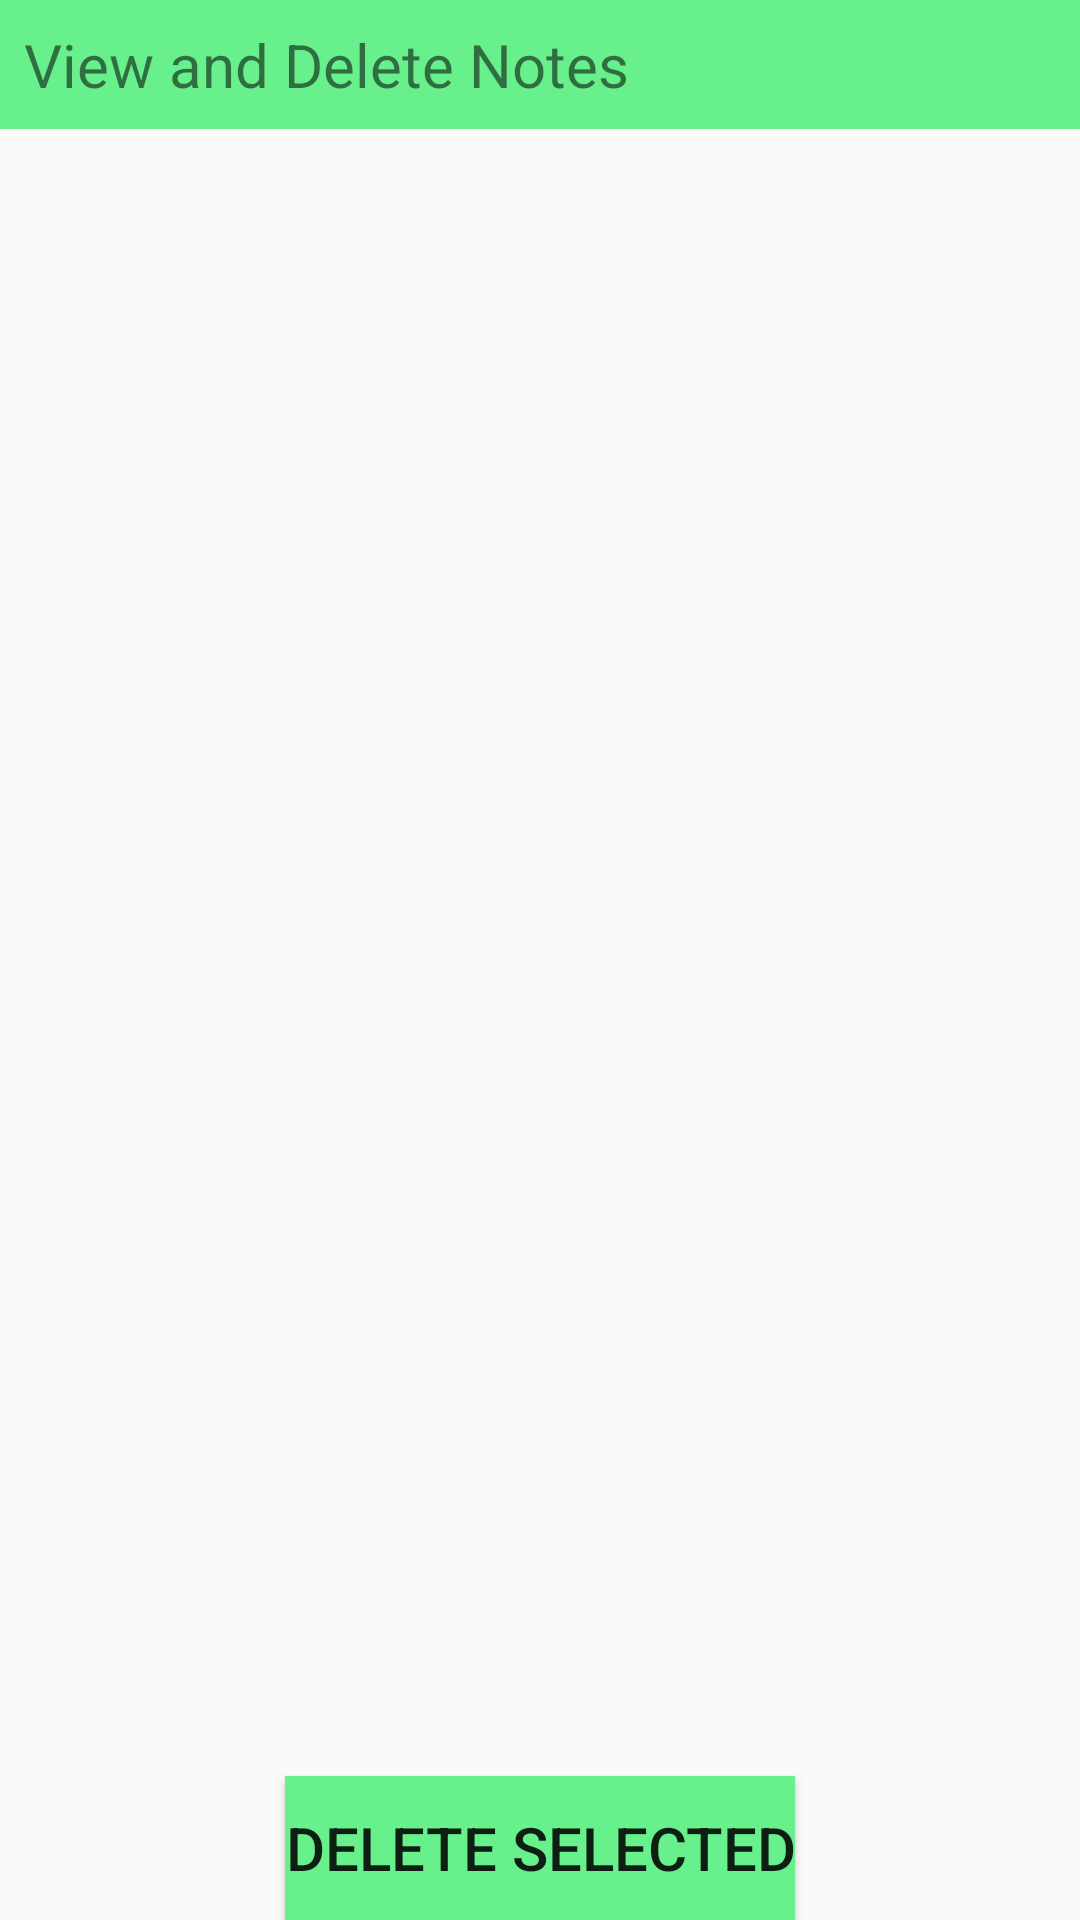

This screen was rendered from an Android layout file. Write that file and the resources it references.
<!-- AndroidManifest.xml: application theme AppTheme -->
<!-- res/layout/fragment_view_notes.xml -->
<?xml version="1.0" encoding="utf-8"?>
<android.support.constraint.ConstraintLayout xmlns:android="http://schemas.android.com/apk/res/android"
    xmlns:tools="http://schemas.android.com/tools"
    xmlns:app="http://schemas.android.com/apk/res-auto"
    android:layout_width="match_parent"
    android:layout_height="match_parent"
    tools:context=".ViewNotesFragment">


    <TextView
        android:id="@+id/label_viewnotes"
        android:text="@string/view_notes"
        android:textSize="20sp"
        android:padding="8dp"
        android:textAllCaps="false"
        android:background="@color/add"
        android:layout_width="match_parent"
        android:layout_height="wrap_content"
        app:layout_constraintLeft_toLeftOf="parent"
        app:layout_constraintTop_toTopOf="parent"
        />

    <android.support.v7.widget.RecyclerView
        android:id="@+id/rv_noteshistory"
        android:layout_width="match_parent"
        android:layout_height="wrap_content"
        app:layout_constraintLeft_toLeftOf="parent"
        app:layout_constraintTop_toBottomOf="@id/label_viewnotes"
        app:layout_constraintBottom_toTopOf="@id/btn_delete"/>

    <Button
        android:id="@+id/btn_delete"
        android:layout_width="wrap_content"
        android:layout_height="wrap_content"
        android:text="@string/delete"
        android:background="@color/save"
        android:textSize="20sp"
        android:onClick="handleFragmentButtonPush"
        app:layout_constraintBottom_toBottomOf="parent"
        app:layout_constraintLeft_toLeftOf="parent"
        app:layout_constraintRight_toRightOf="parent"/>

</android.support.constraint.ConstraintLayout>
<!-- resources referenced by this layout -->
<resources>
  <color name="add">#68F08C</color>
  <color name="save">#68F08C</color>
  <string name="delete">Delete Selected</string>
  <string name="view_notes">View and Delete Notes</string>
  <style name="AppTheme" parent="Theme.AppCompat.Light.DarkActionBar">
          
          <item name="colorPrimary">@color/colorPrimary</item>
          <item name="colorPrimaryDark">@color/colorPrimaryDark</item>
          <item name="colorAccent">@color/colorAccent</item>
          <item name="preferenceTheme">@style/PreferenceThemeOverlay</item>
      </style>
  <color name="colorPrimary">#3F51B5</color>
  <color name="colorPrimaryDark">#303F9F</color>
  <color name="colorAccent">#FF4081</color>
</resources>
